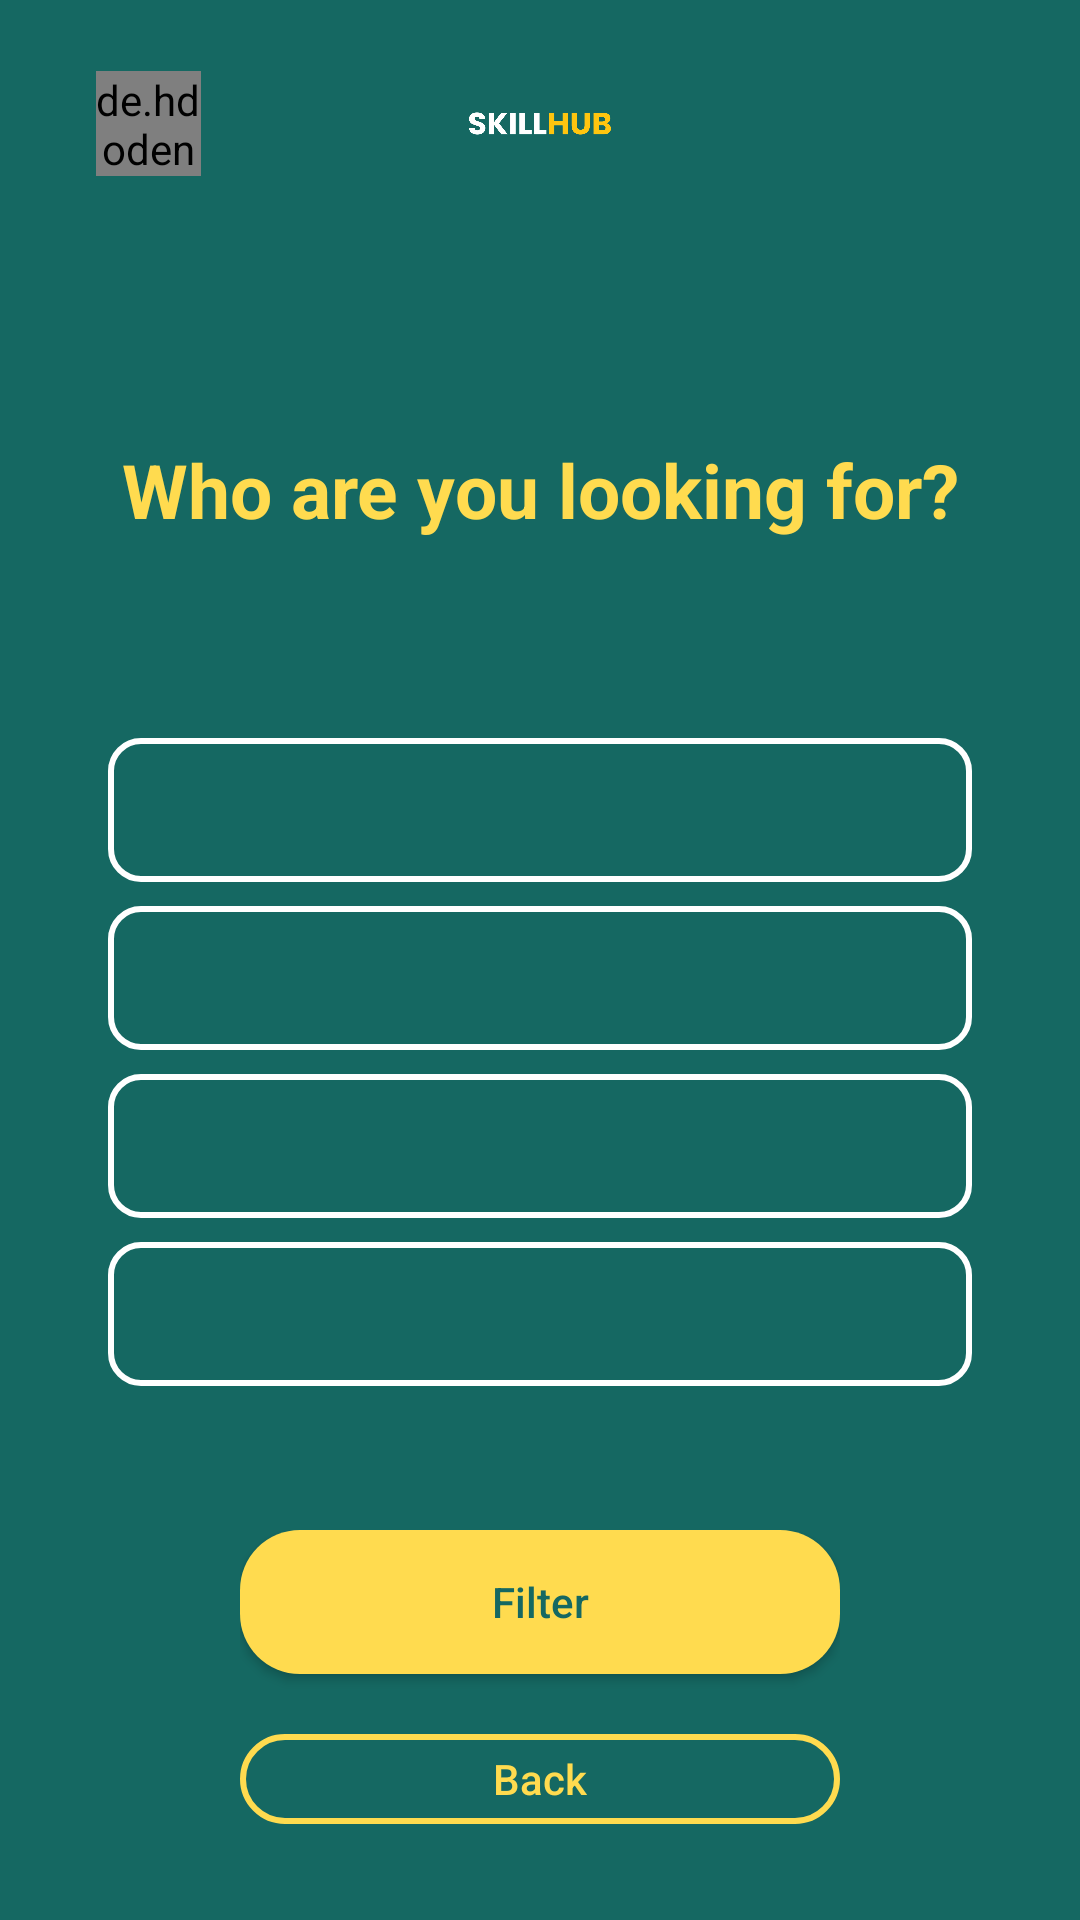

Layout XML and referenced resources for this Android screen:
<!-- AndroidManifest.xml: application theme Theme.Skillshub -->
<!-- res/layout/activity_filter.xml -->
<?xml version="1.0" encoding="utf-8"?>
<androidx.constraintlayout.widget.ConstraintLayout xmlns:android="http://schemas.android.com/apk/res/android"
    xmlns:app="http://schemas.android.com/apk/res-auto"
    xmlns:tools="http://schemas.android.com/tools"
    android:id="@+id/main"
    android:layout_width="match_parent"
    android:layout_height="match_parent"
    tools:context=".FilterActivity">

    
    <include
        android:id="@+id/appbar_include"
        layout="@layout/appbar_home"
        android:layout_width="0dp"
        android:layout_height="wrap_content" />

    
    <androidx.constraintlayout.widget.ConstraintLayout
        android:id="@+id/nested_scroll_view"
        android:layout_width="0dp"
        android:layout_height="0dp"
        android:background="@color/background_green"
        app:layout_constraintBottom_toBottomOf="parent"
        app:layout_constraintEnd_toEndOf="parent"
        app:layout_constraintHorizontal_bias="0.0"
        app:layout_constraintStart_toStartOf="parent"
        app:layout_constraintTop_toBottomOf="@id/appbar_include"
        app:layout_constraintVertical_bias="0.804">

        
        <LinearLayout
            android:layout_width="match_parent"
            android:layout_height="match_parent"
            android:orientation="vertical">

            <TextView
                android:id="@+id/filterDialogTitle"
                android:layout_width="match_parent"
                android:layout_height="wrap_content"
                android:layout_marginTop="64dp"
                android:gravity="center_horizontal"
                android:text="@string/filter_topic"
                android:textColor="@color/yellow"
                android:textSize="25dp"
                android:textStyle="bold" />

            <LinearLayout
                android:layout_width="match_parent"
                android:layout_height="wrap_content"
                android:layout_marginTop="50dp"
                android:orientation="vertical"
                android:padding="16dp">

                <Spinner
                    android:id="@+id/spinner_category"
                    android:layout_width="match_parent"
                    android:layout_height="48dp"
                    android:layout_marginStart="20dp"
                    android:layout_marginEnd="20dp"
                    android:layout_marginBottom="8dp"
                    android:background="@drawable/spinner_border"
                    android:minWidth="150dp"
                    android:padding="12dp"
                    android:spinnerMode="dropdown"
                    android:text="Choose Main Category"
                    android:textColor="@color/white" />

                <Spinner
                    android:id="@+id/spinner_sub_category"
                    android:layout_width="match_parent"
                    android:layout_height="48dp"
                    android:layout_marginStart="20dp"
                    android:layout_marginEnd="20dp"
                    android:layout_marginBottom="8dp"
                    android:background="@drawable/spinner_border"
                    android:minWidth="150dp"
                    android:padding="12dp"
                    android:spinnerMode="dropdown"
                    android:textColor="@color/white" />

                <Spinner
                    android:id="@+id/spinner_district"
                    android:layout_width="match_parent"
                    android:layout_height="48dp"
                    android:layout_marginStart="20dp"
                    android:layout_marginEnd="20dp"
                    android:layout_marginBottom="8dp"
                    android:background="@drawable/spinner_border"
                    android:minWidth="150dp"
                    android:padding="12dp"
                    android:spinnerMode="dropdown"
                    android:textColor="@color/background_green" />

                <Spinner
                    android:id="@+id/spinner_city"
                    android:layout_width="match_parent"
                    android:layout_height="48dp"
                    android:layout_marginStart="20dp"
                    android:layout_marginEnd="20dp"
                    android:background="@drawable/spinner_border"
                    android:minWidth="150dp"
                    android:padding="12dp"
                    android:spinnerMode="dropdown"
                    android:textColor="@color/background_green" />


            </LinearLayout>

            <LinearLayout
                android:layout_width="200dp"
                android:layout_height="match_parent"
                android:layout_gravity="center"
                android:layout_margin="32dp"
                android:layout_marginBottom="20dp"
                android:orientation="vertical">

                <Button
                    android:id="@+id/filter_button"
                    android:layout_width="match_parent"
                    android:layout_height="wrap_content"
                    android:layout_marginBottom="20dp"
                    android:background="@drawable/custom_button"
                    android:text="Filter"
                    android:textAllCaps="false"
                    android:textColor="@color/background_green" />

                <Button
                    android:id="@+id/filter_back_button"
                    android:layout_width="match_parent"
                    android:layout_height="wrap_content"
                    android:background="@drawable/button_yellow_outline"
                    android:backgroundTintMode="src_in"
                    android:text="Back"
                    android:textAllCaps="false"
                    android:textColor="@color/yellow" />
            </LinearLayout>

        </LinearLayout>

        

    </androidx.constraintlayout.widget.ConstraintLayout>

</androidx.constraintlayout.widget.ConstraintLayout>
<!-- res/layout/appbar_home.xml (included above) -->
<?xml version="1.0" encoding="utf-8"?>
<RelativeLayout xmlns:android="http://schemas.android.com/apk/res/android"
    android:layout_width="match_parent"
    android:layout_height="wrap_content"
    xmlns:app="http://schemas.android.com/apk/res-auto"
    android:background="@color/background_green">

    <RelativeLayout
        android:layout_width="match_parent"
        android:layout_height="wrap_content"
        android:padding="16dp">

        <de.hdodenhof.circleimageview.CircleImageView
            android:id="@+id/avatar"
            android:layout_width="35dp"
            android:layout_height="35dp"
            android:layout_alignParentStart="true"
            android:layout_centerVertical="true"
            android:layout_marginStart="16dp"
            android:src="@drawable/avatar"
            app:civ_border_color="@color/yellow"
            app:civ_border_width="2dp" />

        <ImageView
            android:id="@+id/logo_name"
            android:layout_width="114dp"
            android:layout_height="wrap_content"
            android:layout_alignParentStart="true"
            android:layout_alignParentEnd="true"
            android:layout_marginStart="140dp"
            android:layout_marginEnd="140dp"
            android:src="@drawable/logo_name" />

    </RelativeLayout>

</RelativeLayout>
<!-- resources referenced by this layout -->
<resources>
  <color name="background_green">#156862</color>
  <color name="white">#FFFFFFFF</color>
  <color name="yellow">#FFDB4F</color>
  <!-- drawable avatar: png bitmap (drawable-hdpi, 16398 bytes) -->
  <!-- drawable button_yellow_outline (drawable) -->
  <?xml version="1.0" encoding="utf-8"?>
  <selector xmlns:android="http://schemas.android.com/apk/res/android">
      <item>
          <shape android:shape="rectangle">
              <corners android:radius="20dp"/>
              <stroke
                  android:width="2dp"
                  android:color="@color/yellow" />
          </shape>
      </item>
  </selector>
  <!-- drawable custom_button (drawable) -->
  <?xml version="1.0" encoding="utf-8"?>
  <ripple xmlns:android="http://schemas.android.com/apk/res/android"
      android:color="#ACD613">
      <item>
          <shape android:shape="rectangle">
              <solid android:color="@color/yellow"/>
              <corners android:radius="20dp"/>
          </shape>
      </item>
  </ripple>
  <!-- drawable logo_name: png bitmap (drawable-hdpi, 15310 bytes) -->
  <!-- drawable spinner_border (drawable) -->
  <?xml version="1.0" encoding="utf-8"?>
  <selector xmlns:android="http://schemas.android.com/apk/res/android">
      <item>
          <shape android:shape="rectangle">
              <corners android:radius="10dp"/>
              <stroke
                  android:width="2dp"
                  android:color="@color/white" />
          </shape>
      </item>
  </selector>
  <string name="filter_topic">Who are you looking for?</string>
  <style name="Theme.Skillshub" parent="Base.Theme.Skillshub">
          
          <item name="android:windowIsTranslucent">true</item>
  
          
          <item name="android:windowFullscreen">false</item>
  
          
          <item name="android:fitsSystemWindows">true</item>
  
          
  
      </style>
  <style name="Base.Theme.Skillshub" parent="Theme.AppCompat.NoActionBar">
      </style>
</resources>
